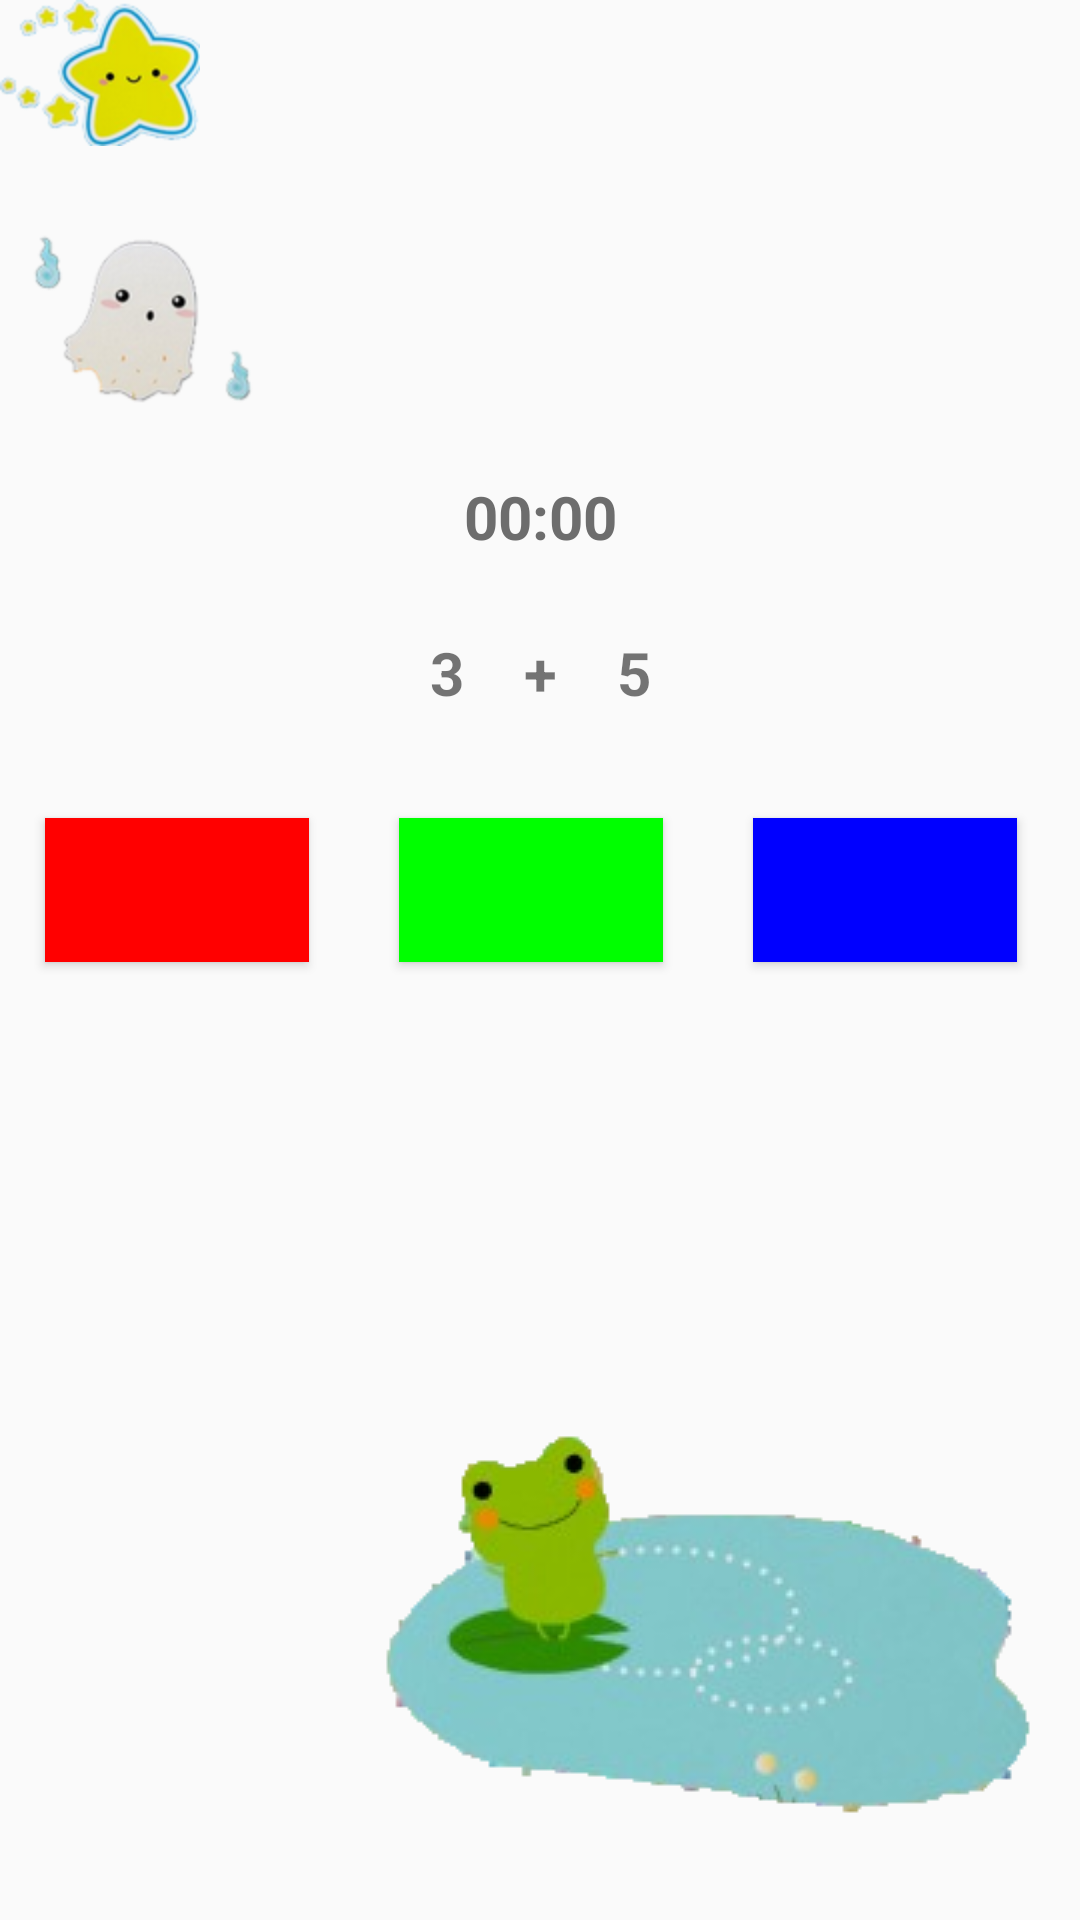

Write the Android layout XML for this screen, with the resource values it uses.
<!-- AndroidManifest.xml: application theme AppTheme -->
<!-- res/layout/activity_addition.xml -->
<?xml version="1.0" encoding="utf-8"?>
<android.support.constraint.ConstraintLayout
    xmlns:app="http://schemas.android.com/apk/res-auto"
    xmlns:tools="http://schemas.android.com/tools"
    xmlns:android="http://schemas.android.com/apk/res/android"
    android:layout_width="match_parent"
    android:layout_height="match_parent"
    android:layout_margin="5dp"
    android:splitMotionEvents="false">

    <ImageView
        android:id="@+id/acivity_addition_pos1_img"
        android:layout_width="wrap_content"
        android:layout_height="wrap_content"
        android:layout_alignParentLeft="true"
        android:layout_alignParentStart="true"
        app:srcCompat="@mipmap/star"
        android:contentDescription="@string/starPicture" />

    <ImageView
        android:id="@+id/activity_addition_ordi_img"
        android:layout_width="wrap_content"
        android:layout_height="wrap_content"
        android:layout_alignParentLeft="true"
        android:layout_alignParentStart="true"
        app:layout_constraintTop_toBottomOf="@+id/acivity_addition_pos1_img"
        android:layout_marginTop="20dp"
        app:srcCompat="@mipmap/ghost"
        android:contentDescription="@string/ghostPicture" />

    <Chronometer
        android:id="@+id/chronometer2"
        android:layout_width="wrap_content"
        android:layout_height="wrap_content"
        android:textSize="@dimen/font_size"
        android:textStyle="bold"
        android:textColor="@color/colorGray"
        app:layout_constraintLeft_toLeftOf="parent"
        app:layout_constraintRight_toRightOf="parent"
        app:layout_constraintTop_toBottomOf="@+id/acivity_addition_pos1_img"
        android:layout_marginTop="110dp"/>

    <LinearLayout
        android:id="@+id/linear_layout_operation"
        android:layout_width="wrap_content"
        android:layout_height="wrap_content"
        app:layout_constraintRight_toRightOf="parent"
        app:layout_constraintLeft_toLeftOf="parent"
        app:layout_constraintTop_toBottomOf="@+id/chronometer2"
        android:layout_marginTop="5dp">

            <TextView
                android:id="@+id/activity_addition_nombre1_textview"
                android:layout_width="wrap_content"
                android:layout_height="wrap_content"
                android:textSize="@dimen/font_size"
                android:text="@string/demo_first_number"
                android:textStyle="bold" />

            <TextView
                android:id="@+id/activity_addition_operateur_textview"
                android:padding="20dp"
                android:layout_width="wrap_content"
                android:layout_height="wrap_content"
                android:textSize="@dimen/font_size"
                android:textStyle="bold"
                android:text="@string/demo_sign" />

            <TextView
                android:id="@+id/activity_addition_nombre2_textview"
                android:layout_width="wrap_content"
                android:layout_height="wrap_content"
                android:textSize="@dimen/font_size"
                android:textStyle="bold"
                android:text="@string/demo_second_number" />

    </LinearLayout>

    <LinearLayout
        android:layout_width="wrap_content"
        android:layout_height="wrap_content"
        android:orientation="horizontal"
        app:layout_constraintRight_toRightOf="parent"
        app:layout_constraintLeft_toLeftOf="parent"
        app:layout_constraintTop_toBottomOf="@id/linear_layout_operation">

        <Button
            android:layout_margin="15dp"
            android:background="#ff0000"
            android:id="@+id/activity_addition_rep1_btn"
            android:layout_width="wrap_content"
            android:layout_height="wrap_content"
            android:layout_gravity="center"
            tools:ignore="ButtonStyle" />

        <Button
            android:layout_margin="15dp"
            android:background="#00ff00"
            android:id="@+id/activity_addition_rep2_btn"
            android:layout_width="wrap_content"
            android:layout_height="wrap_content"
            android:layout_gravity="center"
            tools:ignore="ButtonStyle" />

        <Button
            android:layout_margin="15dp"
            android:background="#0000ff"
            android:id="@+id/activity_addition_rep3_btn"
            android:layout_width="wrap_content"
            android:layout_height="wrap_content"
            android:layout_gravity="center"
            tools:ignore="ButtonStyle" />

        <Button
            android:layout_margin="15dp"
            android:background="#ffff00"
            android:id="@+id/activity_addition_rep4_btn"
            android:layout_width="wrap_content"
            android:layout_height="wrap_content"
            android:layout_gravity="center"
            tools:ignore="ButtonStyle" />

    </LinearLayout>

    <ImageView
        android:layout_width="wrap_content"
        android:layout_height="wrap_content"
        app:layout_constraintBottom_toBottomOf="parent"
        app:layout_constraintRight_toRightOf="parent"
        app:srcCompat="@drawable/pond"
        android:contentDescription="@string/pondPicture" />

</android.support.constraint.ConstraintLayout>
<!-- resources referenced by this layout -->
<resources>
  <color name="colorGray">#6d6d6d</color>
  <dimen name="font_size">20sp</dimen>
  <!-- drawable pond: png bitmap (drawable, 26846 bytes) -->
  <!-- mipmap ghost: png bitmap (mipmap-hdpi, 16318 bytes) -->
  <!-- mipmap star: png bitmap (drawable, 31148 bytes) -->
  <string name="demo_first_number">3</string>
  <string name="demo_second_number">5</string>
  <string name="demo_sign">+</string>
  <string name="ghostPicture">imageFantome</string>
  <string name="pondPicture">imageGrenouille</string>
  <string name="starPicture">imageEtoile</string>
  <style name="AppTheme" parent="Theme.AppCompat.Light.DarkActionBar">
          
          <item name="android:screenOrientation">landscape</item>
          <item name="windowActionBar">false</item>
          <item name="windowNoTitle">true</item>
      </style>
</resources>
